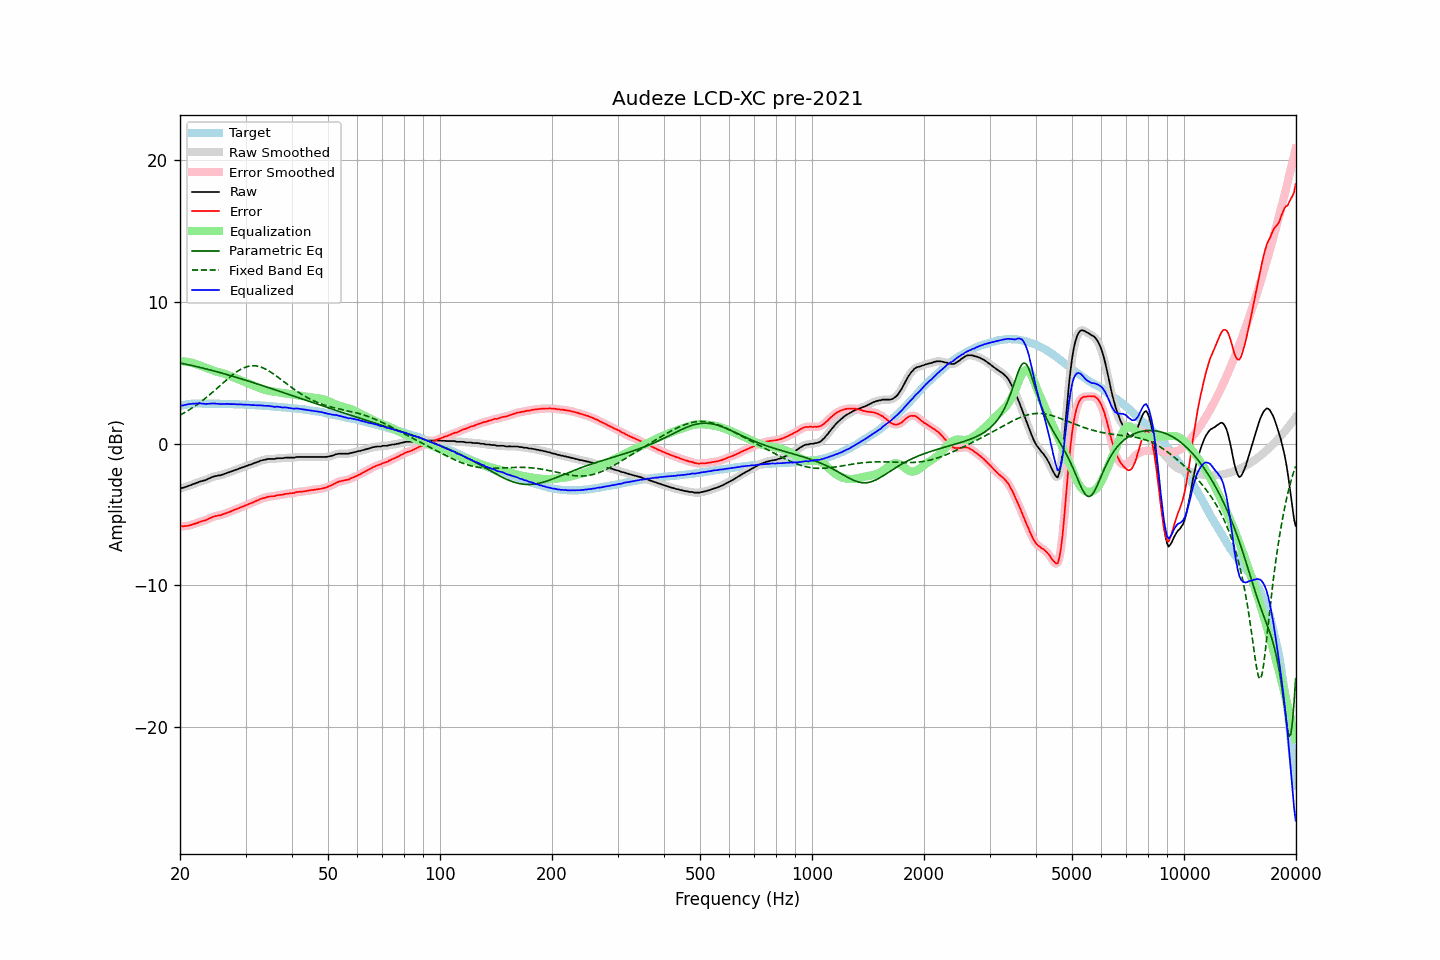

Data behind this chart, as committed beside it:
frequency, raw, error, smoothed, error_smoothed, equalization, parametric_eq, fixed_band_eq, equalized_raw, equalized_smoothed, target
20.00, -3.15, -5.81, -3.15, -5.81, 5.83, 5.70, 2.02, 2.68, 2.68, 2.66
20.20, -3.12, -5.81, -3.13, -5.82, 5.82, 5.68, 2.08, 2.70, 2.70, 2.69
20.40, -3.11, -5.83, -3.10, -5.82, 5.81, 5.66, 2.15, 2.71, 2.72, 2.72
20.61, -3.06, -5.80, -3.07, -5.81, 5.80, 5.63, 2.21, 2.74, 2.74, 2.74
20.81, -3.03, -5.80, -3.03, -5.80, 5.79, 5.61, 2.28, 2.76, 2.76, 2.77
21.02, -2.98, -5.78, -2.98, -5.78, 5.77, 5.58, 2.35, 2.79, 2.79, 2.80
21.23, -2.94, -5.75, -2.94, -5.76, 5.75, 5.56, 2.42, 2.81, 2.81, 2.81
21.44, -2.91, -5.73, -2.90, -5.72, 5.72, 5.53, 2.49, 2.81, 2.82, 2.82
21.66, -2.85, -5.68, -2.86, -5.69, 5.69, 5.51, 2.56, 2.84, 2.83, 2.83
21.87, -2.82, -5.65, -2.82, -5.65, 5.65, 5.48, 2.64, 2.83, 2.84, 2.83
22.09, -2.77, -5.61, -2.77, -5.61, 5.61, 5.46, 2.72, 2.85, 2.84, 2.84
22.31, -2.74, -5.58, -2.73, -5.57, 5.58, 5.43, 2.80, 2.84, 2.85, 2.84
22.54, -2.68, -5.52, -2.69, -5.53, 5.54, 5.40, 2.88, 2.86, 2.85, 2.84
22.76, -2.65, -5.49, -2.65, -5.49, 5.50, 5.38, 2.97, 2.85, 2.85, 2.84
22.99, -2.62, -5.45, -2.62, -5.46, 5.46, 5.35, 3.05, 2.84, 2.84, 2.83
23.22, -2.59, -5.42, -2.59, -5.42, 5.41, 5.32, 3.14, 2.82, 2.82, 2.83
23.45, -2.56, -5.39, -2.55, -5.38, 5.37, 5.29, 3.23, 2.81, 2.82, 2.83
23.69, -2.50, -5.33, -2.50, -5.34, 5.32, 5.26, 3.32, 2.82, 2.82, 2.83
23.92, -2.45, -5.28, -2.45, -5.28, 5.28, 5.23, 3.42, 2.83, 2.83, 2.83
24.16, -2.40, -5.23, -2.40, -5.23, 5.24, 5.20, 3.51, 2.84, 2.84, 2.83
24.40, -2.35, -5.18, -2.35, -5.18, 5.19, 5.17, 3.61, 2.84, 2.84, 2.83
24.65, -2.31, -5.13, -2.31, -5.14, 5.16, 5.14, 3.71, 2.85, 2.84, 2.82
24.89, -2.28, -5.10, -2.28, -5.10, 5.12, 5.11, 3.81, 2.84, 2.84, 2.82
25.14, -2.27, -5.09, -2.26, -5.08, 5.09, 5.08, 3.91, 2.82, 2.83, 2.82
25.39, -2.23, -5.05, -2.24, -5.06, 5.06, 5.05, 4.01, 2.83, 2.81, 2.82
25.65, -2.23, -5.05, -2.22, -5.04, 5.03, 5.02, 4.11, 2.80, 2.81, 2.82
25.91, -2.19, -5.00, -2.19, -5.01, 5.00, 4.99, 4.22, 2.81, 2.81, 2.81
26.16, -2.15, -4.96, -2.16, -4.97, 4.96, 4.96, 4.32, 2.81, 2.81, 2.81
26.43, -2.12, -4.93, -2.11, -4.92, 4.93, 4.92, 4.42, 2.81, 2.81, 2.81
26.69, -2.07, -4.88, -2.07, -4.89, 4.89, 4.89, 4.52, 2.82, 2.81, 2.81
26.96, -2.03, -4.84, -2.03, -4.84, 4.84, 4.86, 4.61, 2.81, 2.81, 2.81
27.23, -2.00, -4.80, -1.99, -4.80, 4.80, 4.83, 4.71, 2.80, 2.80, 2.80
27.50, -1.95, -4.75, -1.95, -4.75, 4.75, 4.79, 4.80, 2.80, 2.80, 2.80
27.77, -1.91, -4.70, -1.91, -4.70, 4.71, 4.76, 4.89, 2.80, 2.80, 2.79
28.05, -1.86, -4.65, -1.87, -4.66, 4.66, 4.72, 4.98, 2.80, 2.79, 2.79
28.33, -1.83, -4.61, -1.83, -4.61, 4.61, 4.69, 5.06, 2.78, 2.79, 2.78
28.62, -1.79, -4.57, -1.79, -4.57, 4.57, 4.66, 5.13, 2.78, 2.78, 2.78
28.90, -1.74, -4.52, -1.74, -4.52, 4.52, 4.62, 5.20, 2.78, 2.78, 2.78
29.19, -1.70, -4.47, -1.70, -4.48, 4.48, 4.59, 5.27, 2.78, 2.77, 2.77
29.48, -1.66, -4.43, -1.66, -4.43, 4.43, 4.55, 5.33, 2.77, 2.77, 2.77
29.78, -1.63, -4.39, -1.62, -4.39, 4.39, 4.52, 5.38, 2.76, 2.76, 2.76
30.08, -1.57, -4.33, -1.58, -4.34, 4.34, 4.48, 5.42, 2.77, 2.76, 2.76
30.38, -1.54, -4.29, -1.54, -4.29, 4.29, 4.44, 5.45, 2.75, 2.76, 2.75
30.68, -1.49, -4.24, -1.50, -4.24, 4.25, 4.41, 5.48, 2.76, 2.75, 2.75
30.99, -1.46, -4.20, -1.46, -4.20, 4.20, 4.37, 5.50, 2.74, 2.74, 2.74
31.30, -1.42, -4.15, -1.42, -4.15, 4.15, 4.34, 5.51, 2.73, 2.73, 2.73
31.61, -1.37, -4.10, -1.37, -4.10, 4.10, 4.30, 5.51, 2.73, 2.73, 2.73
31.93, -1.33, -4.05, -1.33, -4.05, 4.05, 4.26, 5.50, 2.72, 2.72, 2.72
32.24, -1.29, -4.00, -1.29, -4.00, 4.00, 4.23, 5.48, 2.71, 2.72, 2.71
32.57, -1.25, -3.96, -1.25, -3.95, 3.96, 4.19, 5.46, 2.71, 2.71, 2.71
32.89, -1.20, -3.90, -1.21, -3.91, 3.91, 4.15, 5.42, 2.71, 2.71, 2.70
33.22, -1.17, -3.86, -1.17, -3.87, 3.87, 4.12, 5.38, 2.70, 2.70, 2.69
33.55, -1.14, -3.83, -1.14, -3.83, 3.83, 4.08, 5.34, 2.69, 2.69, 2.69
33.89, -1.12, -3.80, -1.11, -3.80, 3.80, 4.04, 5.28, 2.68, 2.69, 2.68
34.23, -1.09, -3.76, -1.09, -3.76, 3.77, 4.00, 5.22, 2.68, 2.68, 2.67
34.57, -1.07, -3.73, -1.08, -3.74, 3.75, 3.97, 5.16, 2.68, 2.67, 2.66
34.92, -1.07, -3.72, -1.07, -3.72, 3.73, 3.93, 5.09, 2.66, 2.66, 2.65
35.27, -1.07, -3.71, -1.07, -3.71, 3.71, 3.89, 5.02, 2.64, 2.63, 2.64
35.62, -1.07, -3.70, -1.07, -3.70, 3.69, 3.85, 4.94, 2.62, 2.62, 2.63
35.97, -1.07, -3.69, -1.06, -3.68, 3.67, 3.81, 4.86, 2.60, 2.61, 2.62
... 635 more rows
